106-way image classification set "data" from GitHub (Sandyon1top/Agrosetu); label vocabulary: apple black rot, apple healthy, apple rotten, apple rust, apple scab, banana healthy, banana rotten, bell pepper bacterial spot, bell pepper healthy, bell pepper rotten, carrot healthy, carrot rotten, cassava bacterial blight, cassava brown streak, cassava green mottle, cassava healthy, cassava mosaic, cherry healthy, cherry powdery mildew, chili healthy, chili leaf curl, chili leaf spot, chili whitefly, chili yellowish, coffee cercospora leaf spot, coffee healthy, coffee red spider mite, coffee rust, corn common rust, corn gray leaf spot, corn healthy, corn northern leaf blight, cucumber diseased, cucumber healthy, cucumber rotten, grape black measles, grape black rot, grape healthy, grape leaf blight, grape rotten, guava diseased, guava healthy, guava rotten, jamun diseased, jamun healthy, jujube healthy, jujube rotten, lemon diseased, lemon healthy, mango diseased, mango healthy, mango rotten, orange healthy, orange rotten, peach bacterial spot, peach healthy, pomegranate diseased, pomegranate healthy, pomegranate rotten, potato early blight, potato late blight, potato rotten, rice brown spot, rice healthy, rice hispa, rice leaf blast, rice neck blast, soybean bacterial blight, soybean caterpillar, soybean diabrotica, soybean downy mildew, soybean healthy, soybean mosaic virus, soybean powdery mildew, soybean rust, soybean southern blight, strawberry healthy, strawberry leaf scorch, strawberry rotten, sugarcane bacterial blight, sugarcane healthy, sugarcane red rot, sugarcane red stripe, sugarcane rust, tea algal leaf, tea anthracnose, tea bird eye spot, tea brown blight, tea healthy, tea red leaf spot, tomato bacterial spot, tomato early blight, tomato late blight, tomato leaf mold, tomato mosaic virus, tomato rotten, tomato septoria leaf spot, tomato spider mites, tomato target spot, tomato yellow leaf curl, wheat brown rust, wheat healthy, wheat septoria, wheat yellow rust, potato healthy, tomato healthy.

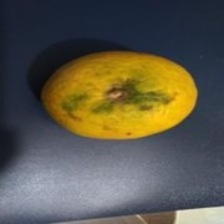
Label: orange rotten

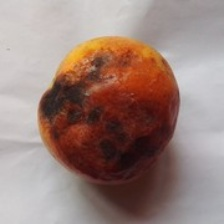
Label: guava rotten

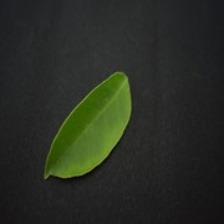
Label: lemon healthy

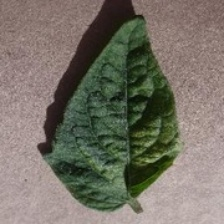
Label: tomato spider mites

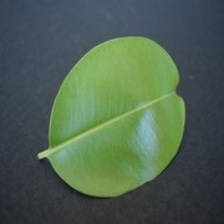
Label: jamun healthy

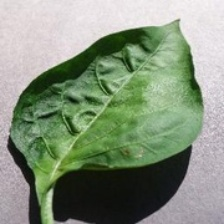
Label: bell pepper healthy
